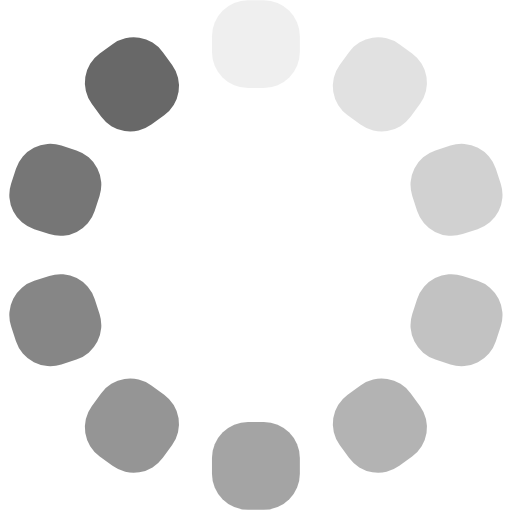
t = 0.00 s
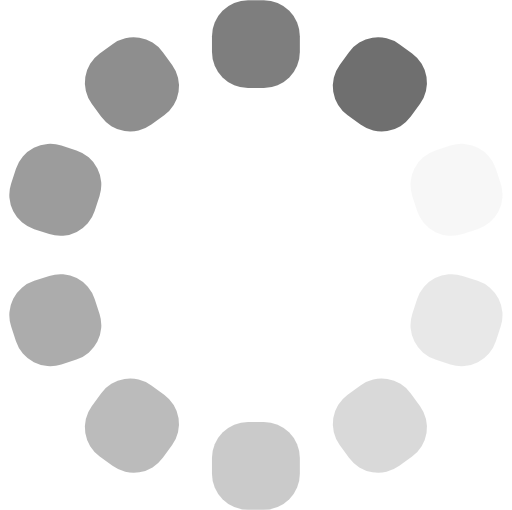
t = 0.31 s
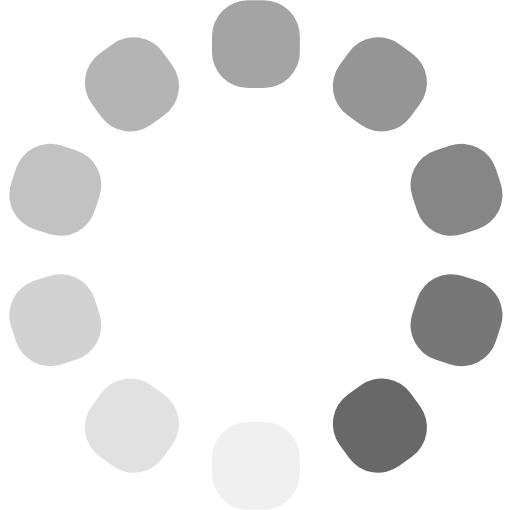
t = 0.61 s
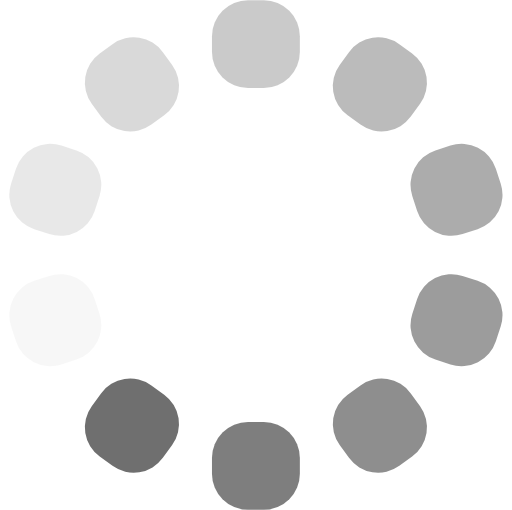
t = 0.92 s

The animated SVG that drew these frames (rendered in a browser with its animation timeline set to each time). Animation: 10 SMIL elements (animate=10); one cycle of 1.22 s, repeats indefinitely.

<svg xmlns="http://www.w3.org/2000/svg" xmlns:xlink="http://www.w3.org/1999/xlink" style="margin: auto; background: rgb(255, 255, 255); display: block; shape-rendering: auto;" preserveAspectRatio="xMidYMid" viewBox="35.44 35.5 29.13 29">
<g transform="rotate(0 50 50)">
  <rect x="47.5" y="35.5" rx="2.05" ry="2.05" width="5" height="5" fill="#686868">
    <animate attributeName="opacity" values="1;0" keyTimes="0;1" dur="1.2195121951219512s" begin="-1.097560975609756s" repeatCount="indefinite"/>
  </rect>
</g><g transform="rotate(36 50 50)">
  <rect x="47.5" y="35.5" rx="2.05" ry="2.05" width="5" height="5" fill="#686868">
    <animate attributeName="opacity" values="1;0" keyTimes="0;1" dur="1.2195121951219512s" begin="-0.9756097560975608s" repeatCount="indefinite"/>
  </rect>
</g><g transform="rotate(72 50 50)">
  <rect x="47.5" y="35.5" rx="2.05" ry="2.05" width="5" height="5" fill="#686868">
    <animate attributeName="opacity" values="1;0" keyTimes="0;1" dur="1.2195121951219512s" begin="-0.8536585365853657s" repeatCount="indefinite"/>
  </rect>
</g><g transform="rotate(108 50 50)">
  <rect x="47.5" y="35.5" rx="2.05" ry="2.05" width="5" height="5" fill="#686868">
    <animate attributeName="opacity" values="1;0" keyTimes="0;1" dur="1.2195121951219512s" begin="-0.7317073170731706s" repeatCount="indefinite"/>
  </rect>
</g><g transform="rotate(144 50 50)">
  <rect x="47.5" y="35.5" rx="2.05" ry="2.05" width="5" height="5" fill="#686868">
    <animate attributeName="opacity" values="1;0" keyTimes="0;1" dur="1.2195121951219512s" begin="-0.6097560975609755s" repeatCount="indefinite"/>
  </rect>
</g><g transform="rotate(180 50 50)">
  <rect x="47.5" y="35.5" rx="2.05" ry="2.05" width="5" height="5" fill="#686868">
    <animate attributeName="opacity" values="1;0" keyTimes="0;1" dur="1.2195121951219512s" begin="-0.4878048780487804s" repeatCount="indefinite"/>
  </rect>
</g><g transform="rotate(216 50 50)">
  <rect x="47.5" y="35.5" rx="2.05" ry="2.05" width="5" height="5" fill="#686868">
    <animate attributeName="opacity" values="1;0" keyTimes="0;1" dur="1.2195121951219512s" begin="-0.3658536585365853s" repeatCount="indefinite"/>
  </rect>
</g><g transform="rotate(252 50 50)">
  <rect x="47.5" y="35.5" rx="2.05" ry="2.05" width="5" height="5" fill="#686868">
    <animate attributeName="opacity" values="1;0" keyTimes="0;1" dur="1.2195121951219512s" begin="-0.2439024390243902s" repeatCount="indefinite"/>
  </rect>
</g><g transform="rotate(288 50 50)">
  <rect x="47.5" y="35.5" rx="2.05" ry="2.05" width="5" height="5" fill="#686868">
    <animate attributeName="opacity" values="1;0" keyTimes="0;1" dur="1.2195121951219512s" begin="-0.1219512195121951s" repeatCount="indefinite"/>
  </rect>
</g><g transform="rotate(324 50 50)">
  <rect x="47.5" y="35.5" rx="2.05" ry="2.05" width="5" height="5" fill="#686868">
    <animate attributeName="opacity" values="1;0" keyTimes="0;1" dur="1.2195121951219512s" begin="0s" repeatCount="indefinite"/>
  </rect>
</g>
<!-- [ldio] generated by https://loading.io/ --></svg>
